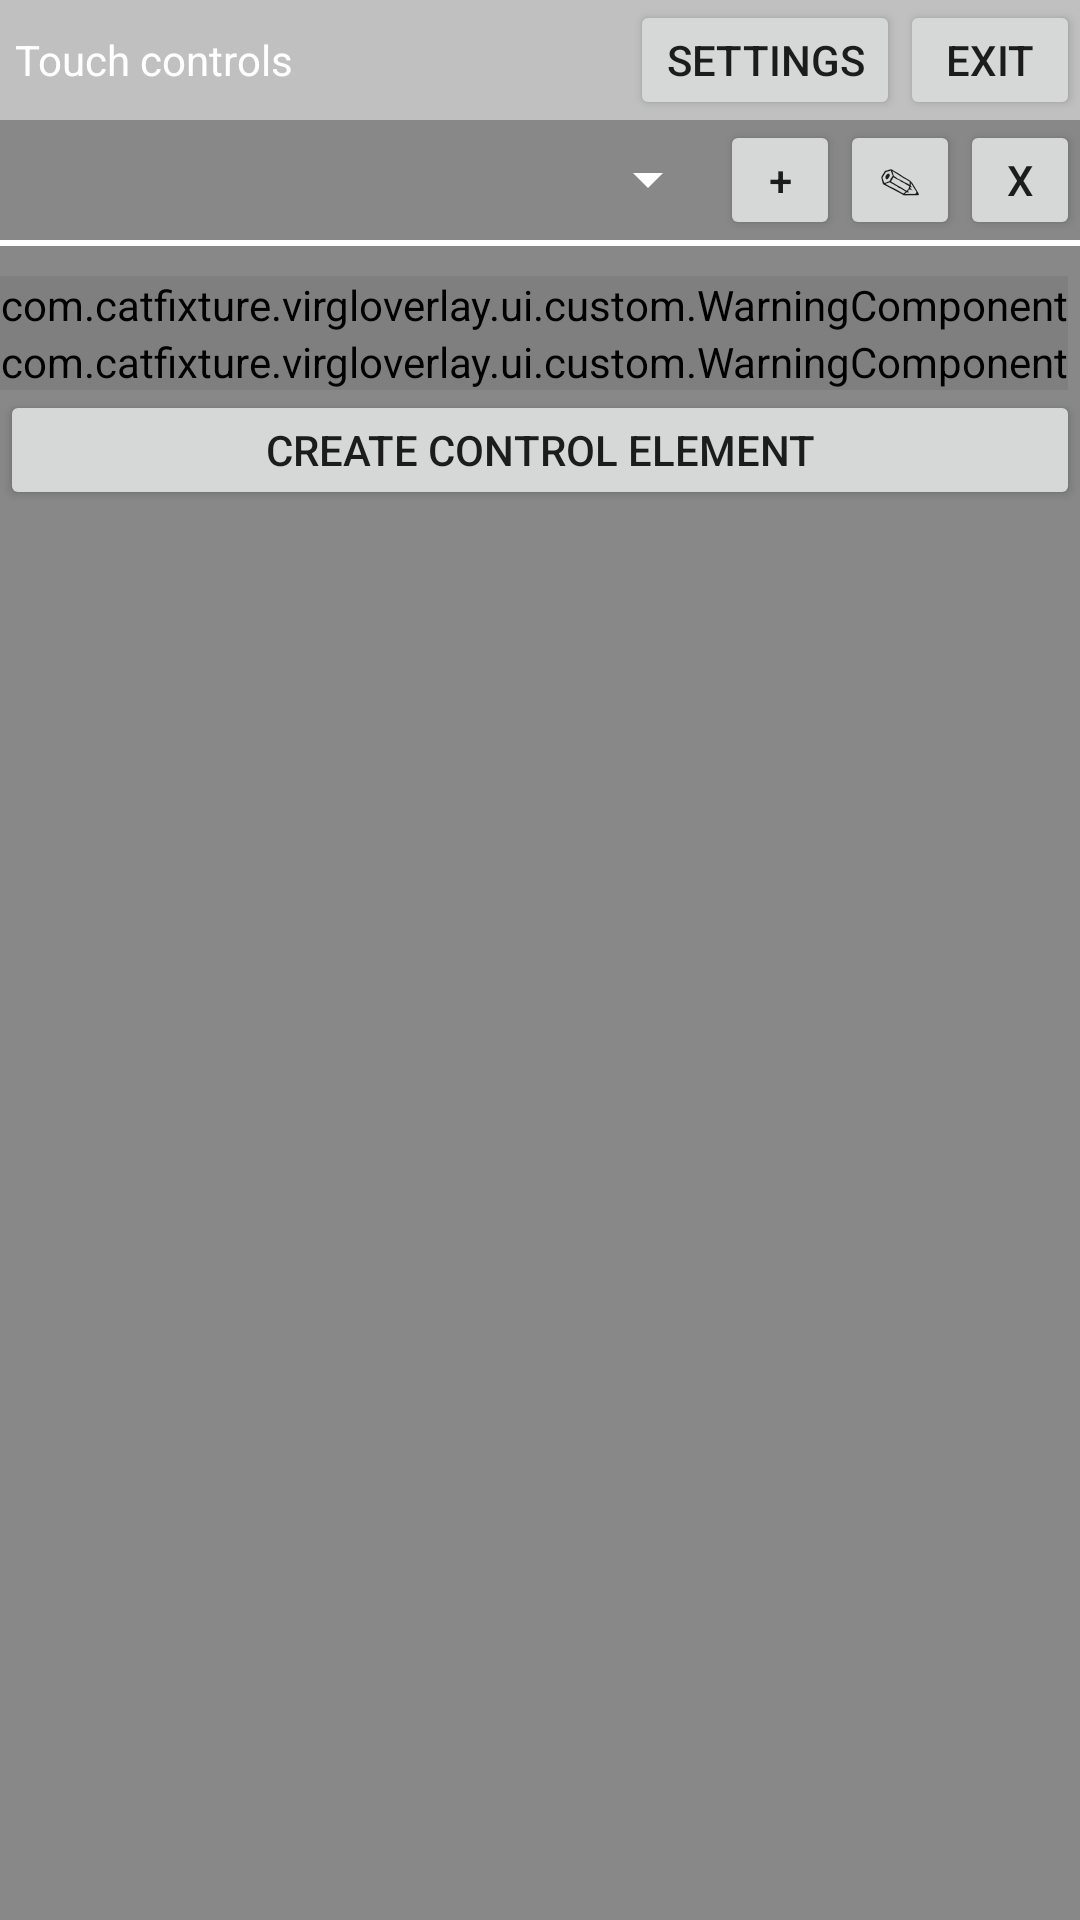

The Android layout XML behind this screen, and the referenced resources:
<!-- AndroidManifest.xml: application theme Theme.VirGLOverlay -->
<!-- res/layout/touch_controls_editor.xml -->
<?xml version="1.0" encoding="utf-8"?>
<LinearLayout xmlns:android="http://schemas.android.com/apk/res/android"
    xmlns:app="http://schemas.android.com/apk/res-auto"
    xmlns:tools="http://schemas.android.com/tools"
    android:layout_width="match_parent"
    android:layout_height="match_parent"
    android:background="@color/panelBg"
    android:clipToPadding="false"
    android:clipChildren="false"
    android:orientation="vertical">

    <LinearLayout
        android:layout_width="match_parent"
        android:layout_height="wrap_content"
        android:layout_weight="0"
        android:background="@color/spinnerBg"
        android:gravity="center"
        android:orientation="horizontal">

        <TextView
            android:layout_width="wrap_content"
            android:layout_height="wrap_content"
            android:layout_marginStart="5dp"
            android:layout_weight="1"
            android:text="Touch controls"
            android:textColor="@color/white" />

        <Button
            android:id="@+id/editorSettings"
            android:layout_width="wrap_content"
            android:layout_height="40dp"
            android:layout_weight="0"
            android:text="SETTINGS" />

        <Button
            android:id="@+id/close"
            android:layout_width="60dp"
            android:layout_height="40dp"
            android:text="EXIT" />

    </LinearLayout>

    <LinearLayout
        android:layout_width="match_parent"
        android:layout_height="wrap_content"
        android:layout_weight="0"
        android:clipChildren="false"
        android:clipToPadding="false"
        android:gravity="center"
        android:orientation="horizontal">

        <Spinner
            android:id="@+id/inputProfiles"
            android:layout_width="match_parent"
            android:layout_height="35dp"
            android:layout_weight="1"
            android:backgroundTint="@color/white"
            android:foreground="@color/lighterRecordBg"
            android:popupBackground="@color/darkGray" />

        <Button
            android:id="@+id/addProfile"
            android:layout_width="40dp"
            android:layout_height="40dp"
            android:layout_weight="0"
            android:text="+" />

        <Button
            android:id="@+id/editProfileName"
            android:layout_width="40dp"
            android:layout_height="40dp"
            android:layout_weight="0"
            android:text="✎"/>

        <Button
            android:id="@+id/removeProfile"
            android:layout_width="40dp"
            android:layout_height="40dp"
            android:layout_weight="0"
            android:text="x" />

    </LinearLayout>

    <FrameLayout
        android:layout_width="match_parent"
        android:layout_height="2dp"
        android:layout_weight="0"
        android:background="@color/white">

    </FrameLayout>

    <LinearLayout
        android:id="@+id/controlsContainer"
        android:layout_width="match_parent"
        android:layout_height="wrap_content"
        android:layout_weight="0"
        android:orientation="vertical"
        android:visibility="visible">

        <LinearLayout
            android:id="@+id/customContainer"
            android:layout_width="match_parent"
            android:layout_height="wrap_content"
            android:orientation="vertical"
            android:padding="5dp"></LinearLayout>

        <com.catfixture.virgloverlay.ui.custom.WarningComponent
            android:id="@+id/noItemErr"
            android:layout_width="wrap_content"
            android:layout_height="wrap_content"
            app:warningText="Create or select control element!">

        </com.catfixture.virgloverlay.ui.custom.WarningComponent>

        <com.catfixture.virgloverlay.ui.custom.WarningComponent
            android:id="@+id/noProfilesErr"
            android:layout_width="wrap_content"
            android:layout_height="wrap_content"
            app:warningText="Create profile first!" />

        <Button
            android:id="@+id/createControl"
            android:layout_width="match_parent"
            android:layout_height="40dp"
            android:layout_weight="0"
            android:text="Create control element" />

    </LinearLayout>

    <LinearLayout
        android:id="@+id/settingsContainer"
        android:layout_width="match_parent"
        android:layout_height="match_parent"
        android:layout_weight="0"
        android:orientation="vertical"
        android:visibility="gone">

        <TextView
            android:id="@+id/uiOpacityText"
            android:layout_width="match_parent"
            android:layout_height="wrap_content"
            android:text="UI Opacity : 100%"
            android:layout_marginStart="10dp"
            android:textColor="@color/white" />

        <SeekBar
            android:id="@+id/uiOpacity"
            style="@style/Widget.AppCompat.SeekBar.Discrete"
            android:layout_width="match_parent"
            android:layout_height="wrap_content"
            android:max="80"
            android:progress="100"
            android:progressBackgroundTint="@color/white" />

    </LinearLayout>

</LinearLayout>
<!-- resources referenced by this layout -->
<resources>
  <color name="darkGray">#2B2B2B</color>
  <color name="lighterRecordBg">#40757575</color>
  <color name="panelBg">#77000000</color>
  <color name="spinnerBg">#77FFFFFF</color>
  <color name="white">#FFFFFFFF</color>
  <style name="Theme.VirGLOverlay" parent="Theme.MaterialComponents.DayNight.DarkActionBar">
          
          <item name="colorPrimary">@color/darkGray</item>
          <item name="colorPrimaryVariant">@color/darkGray</item>
          <item name="colorOnPrimary">@color/white</item>
          
          <item name="colorSecondary">@color/darkGray</item>
          <item name="colorSecondaryVariant">@color/darkGray</item>
          <item name="colorOnSecondary">@color/white</item>
          
          <item name="android:statusBarColor" tools:targetApi="l">?attr/colorPrimaryVariant</item>
          
      </style>
</resources>
